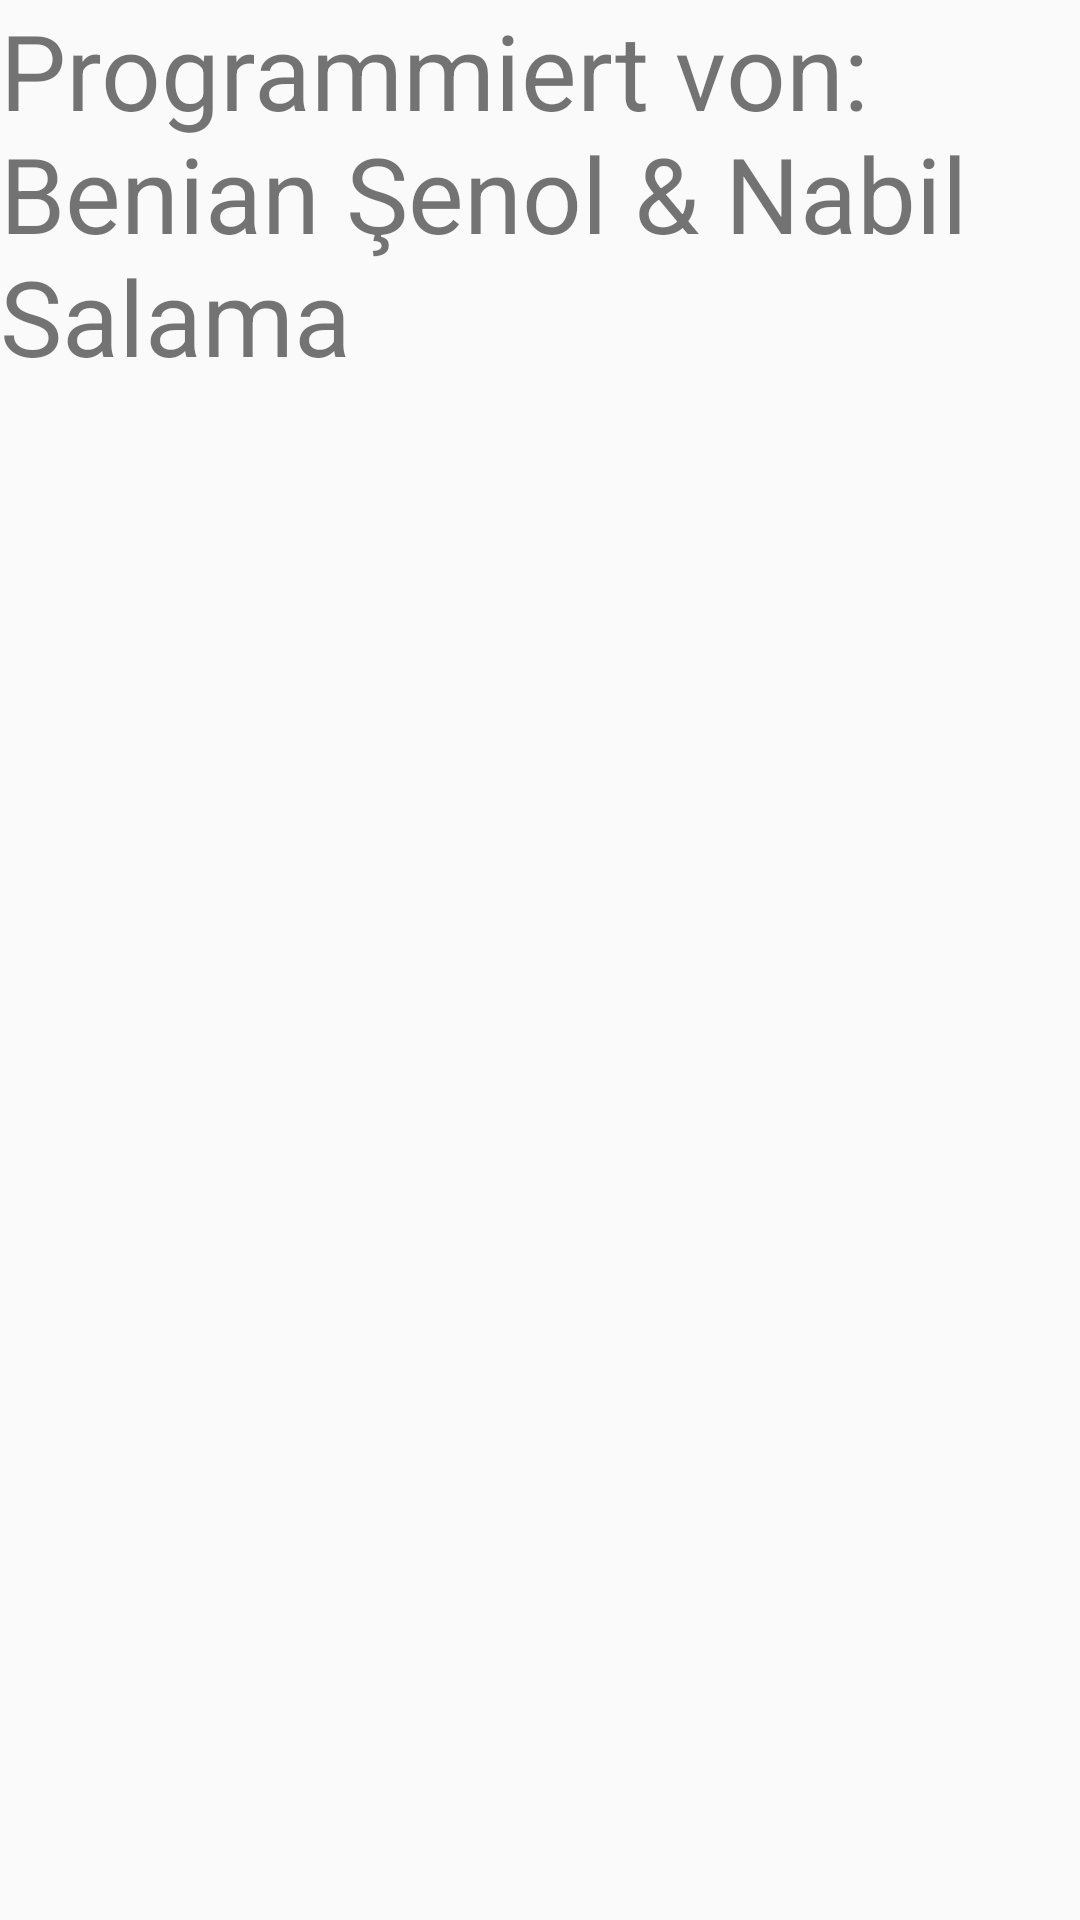

Here is an Android app screen rendered from its layout file. Give the layout XML and the strings, colors and styles it references.
<!-- AndroidManifest.xml: application theme AppTheme -->
<!-- res/layout/activity_about.xml -->
<?xml version="1.0" encoding="utf-8"?>
<LinearLayout xmlns:android="http://schemas.android.com/apk/res/android"
    android:orientation="vertical" android:layout_width="match_parent"
    android:layout_height="match_parent">

    <TextView
        android:layout_width="wrap_content"
        android:layout_height="wrap_content"
        android:text="Programmiert von: Benian Şenol &amp; Nabil Salama"
        android:textSize="35sp" />

</LinearLayout>
<!-- resources referenced by this layout -->
<resources>
  <style name="AppTheme" parent="Theme.AppCompat.Light.DarkActionBar">
          
          <item name="colorPrimary">@color/colorPrimary</item>
          <item name="colorPrimaryDark">@color/colorPrimaryDark</item>
          <item name="colorAccent">@color/colorAccent</item>
          <item name="android:textColorHint">#74FF0000</item>
      </style>
  <color name="colorPrimary">#2196F3</color>
  <color name="colorPrimaryDark">#3F51B5</color>
  <color name="colorAccent">#2196F3</color>
</resources>
